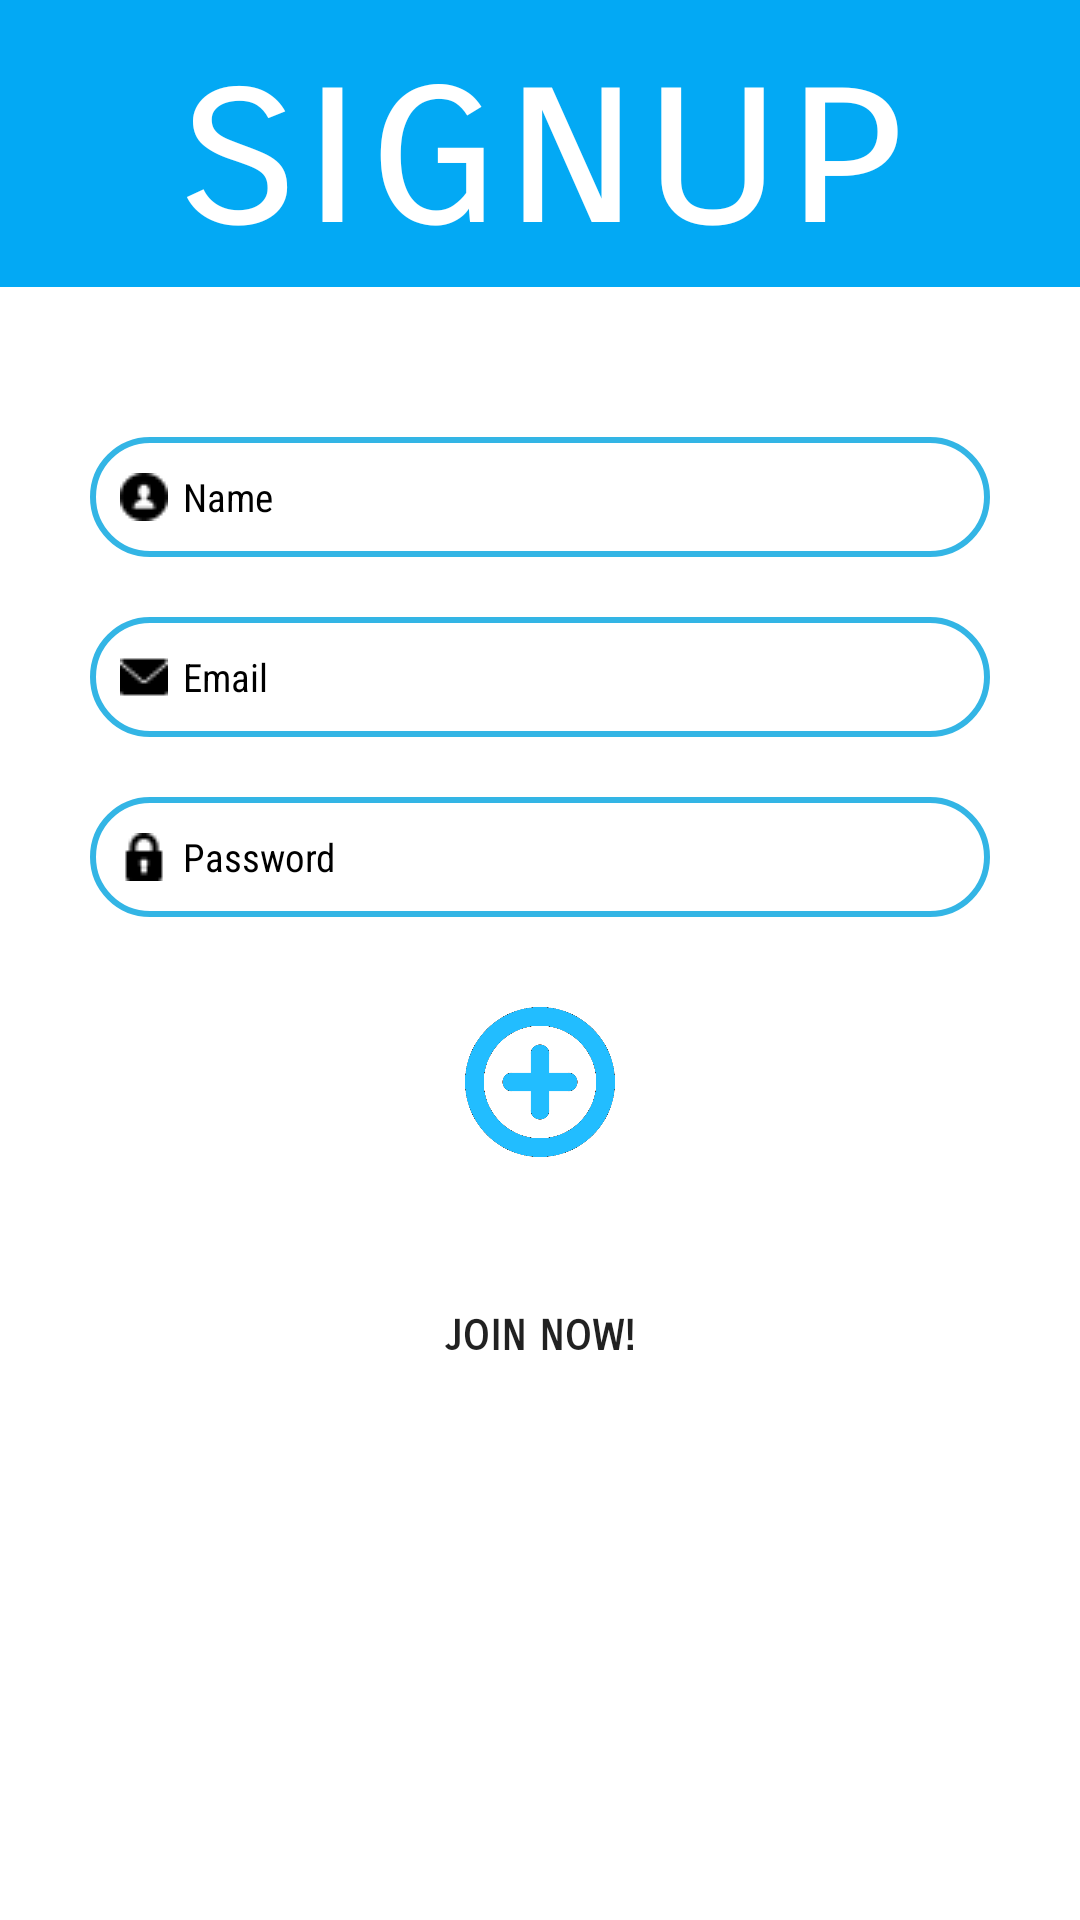

Reconstruct the res/layout file that produces this screen, plus the resources it refers to.
<!-- AndroidManifest.xml: application theme AppTheme -->
<!-- res/layout/activity_signup.xml -->
<?xml version="1.0" encoding="utf-8"?>
<RelativeLayout xmlns:android="http://schemas.android.com/apk/res/android"
    xmlns:app="http://schemas.android.com/apk/res-auto"
    xmlns:tools="http://schemas.android.com/tools"
    android:layout_width="match_parent"
    android:layout_height="match_parent"
    android:background="@color/neatWhite"
    tools:context=".SignupActivity">

    <ScrollView
        android:layout_width="fill_parent"
        android:layout_height="fill_parent">

        <LinearLayout
            android:layout_width="match_parent"
            android:layout_height="wrap_content"
            android:orientation="vertical">

            <TextView
                android:layout_width="match_parent"
                android:layout_height="wrap_content"
                android:layout_gravity="center"
                android:background="@color/neatBlue"
                android:fontFamily="sans-serif-smallcaps"
                android:gravity="center"
                android:text="signup"
                android:textColor="@color/neatWhite"
                android:textSize="80dp" />

            <EditText
                android:id="@+id/name_holder"
                android:layout_width="300dp"
                android:layout_height="40dp"
                android:hint="Name"
                android:textSize="13dp"
                android:layout_marginTop="50dp"
                android:textColorHint="@color/black"
                android:background="@drawable/edit_text_shape"
                android:fontFamily="sans-serif-condensed"
                android:layout_gravity="center"
                android:textColor="@color/black"
                android:drawableLeft="@drawable/nameicon"
                android:drawablePadding="5dp"
                android:padding="10dp"/>


            <EditText
                android:id="@+id/email_placeholder"
                android:layout_width="300dp"
                android:layout_height="40dp"
                android:hint="Email"
                android:textSize="13dp"
                android:layout_marginTop="20dp"
                android:textColorHint="@color/black"
                android:background="@drawable/edit_text_shape"
                android:fontFamily="sans-serif-condensed"
                android:layout_gravity="center"
                android:textColor="@color/black"
                android:drawableLeft="@drawable/emailicon"
                android:drawablePadding="5dp"
                android:padding="10dp"/>

            />

            <EditText
                android:id="@+id/password_placeholder"
                android:layout_width="300dp"
                android:layout_height="40dp"
                android:inputType="textPassword"
                android:layout_marginTop="20dp"
                android:layout_marginBottom="20dp"
                android:hint="Password"
                android:textSize="13dp"
                android:fontFamily="sans-serif-condensed"
                android:textColorHint="@color/black"
                android:background="@drawable/edit_text_shape"
                android:layout_gravity="center"
                android:textColor="@color/black"
                android:drawableLeft="@drawable/passwordicon"
                android:drawablePadding="5dp"
                android:padding="10dp"/>

            <LinearLayout
                android:orientation="vertical"
                android:id="@+id/all_forms_container"
                android:layout_width="match_parent"
                android:layout_height="wrap_content">

            </LinearLayout>

            <RelativeLayout
                android:id="@+id/add_car_container"
                android:layout_width="match_parent"
                android:layout_height="wrap_content">


                <ImageView
                    android:id="@+id/plus_sign"
                    android:layout_width="50dp"
                    android:layout_height="50dp"
                    android:layout_marginTop="20dp"
                   android:layout_centerInParent="true"
                    android:src="@drawable/plussign" />
            </RelativeLayout>

            <Button
                android:id="@+id/signin_btn"
                android:layout_width="300dp"
                android:layout_height="80dp"
                android:text="Join Now!"
                android:textStyle="bold"
                android:fontFamily="sans-serif-smallcaps"
                android:background="@drawable/button_shape"
                android:layout_marginTop="10dp"
                android:layout_marginBottom="60dp"
                android:layout_gravity="center" />


        </LinearLayout>

    </ScrollView>


</RelativeLayout>
<!-- resources referenced by this layout -->
<resources>
  <color name="black">#000000</color>
  <color name="neatBlue">#03A9F4</color>
  <color name="neatWhite">#FFFFFF</color>
  <!-- drawable button_shape (drawable) -->
  <?xml version="1.0" encoding="utf-8"?>
  <shape xmlns:android="http://schemas.android.com/apk/res/android"
      android:shape="rectangle">
      <solid android:color="@color/neatOrange" />
      <corners android:radius="50dp" />
  
  </shape>
  <!-- drawable edit_text_shape (drawable) -->
  <?xml version="1.0" encoding="utf-8"?>
  <shape xmlns:android="http://schemas.android.com/apk/res/android"
      android:shape="rectangle">
      <stroke
          android:width="2dp"
          android:color="@android:color/holo_blue_light" />
      <corners android:radius="50dp" />
  </shape>
  <!-- drawable emailicon: png bitmap (drawable, 456 bytes) -->
  <!-- drawable nameicon: png bitmap (drawable, 512 bytes) -->
  <!-- drawable passwordicon: png bitmap (drawable, 481 bytes) -->
  <!-- drawable plussign: png bitmap (drawable, 10573 bytes) -->
  <style name="AppTheme" parent="Theme.AppCompat.DayNight.NoActionBar">
          
          <item name="android:popupMenuStyle">@style/PopupMenu</item>
          <item name="colorPrimary">@color/colorPrimary</item>
          <item name="colorPrimaryDark">@color/neatBlue</item>
          <item name="colorAccent">@color/colorAccent</item>
      </style>
  <style name="PopupMenu" parent="@android:style/Widget.PopupMenu">
          <item name="android:popupBackground">@android:color/white</item>
          <item name="android:windowActionBar">false</item>
          <item name="android:windowNoTitle">true</item>
      </style>
  <color name="colorPrimary">#008577</color>
  <color name="colorAccent">#D81B60</color>
</resources>
